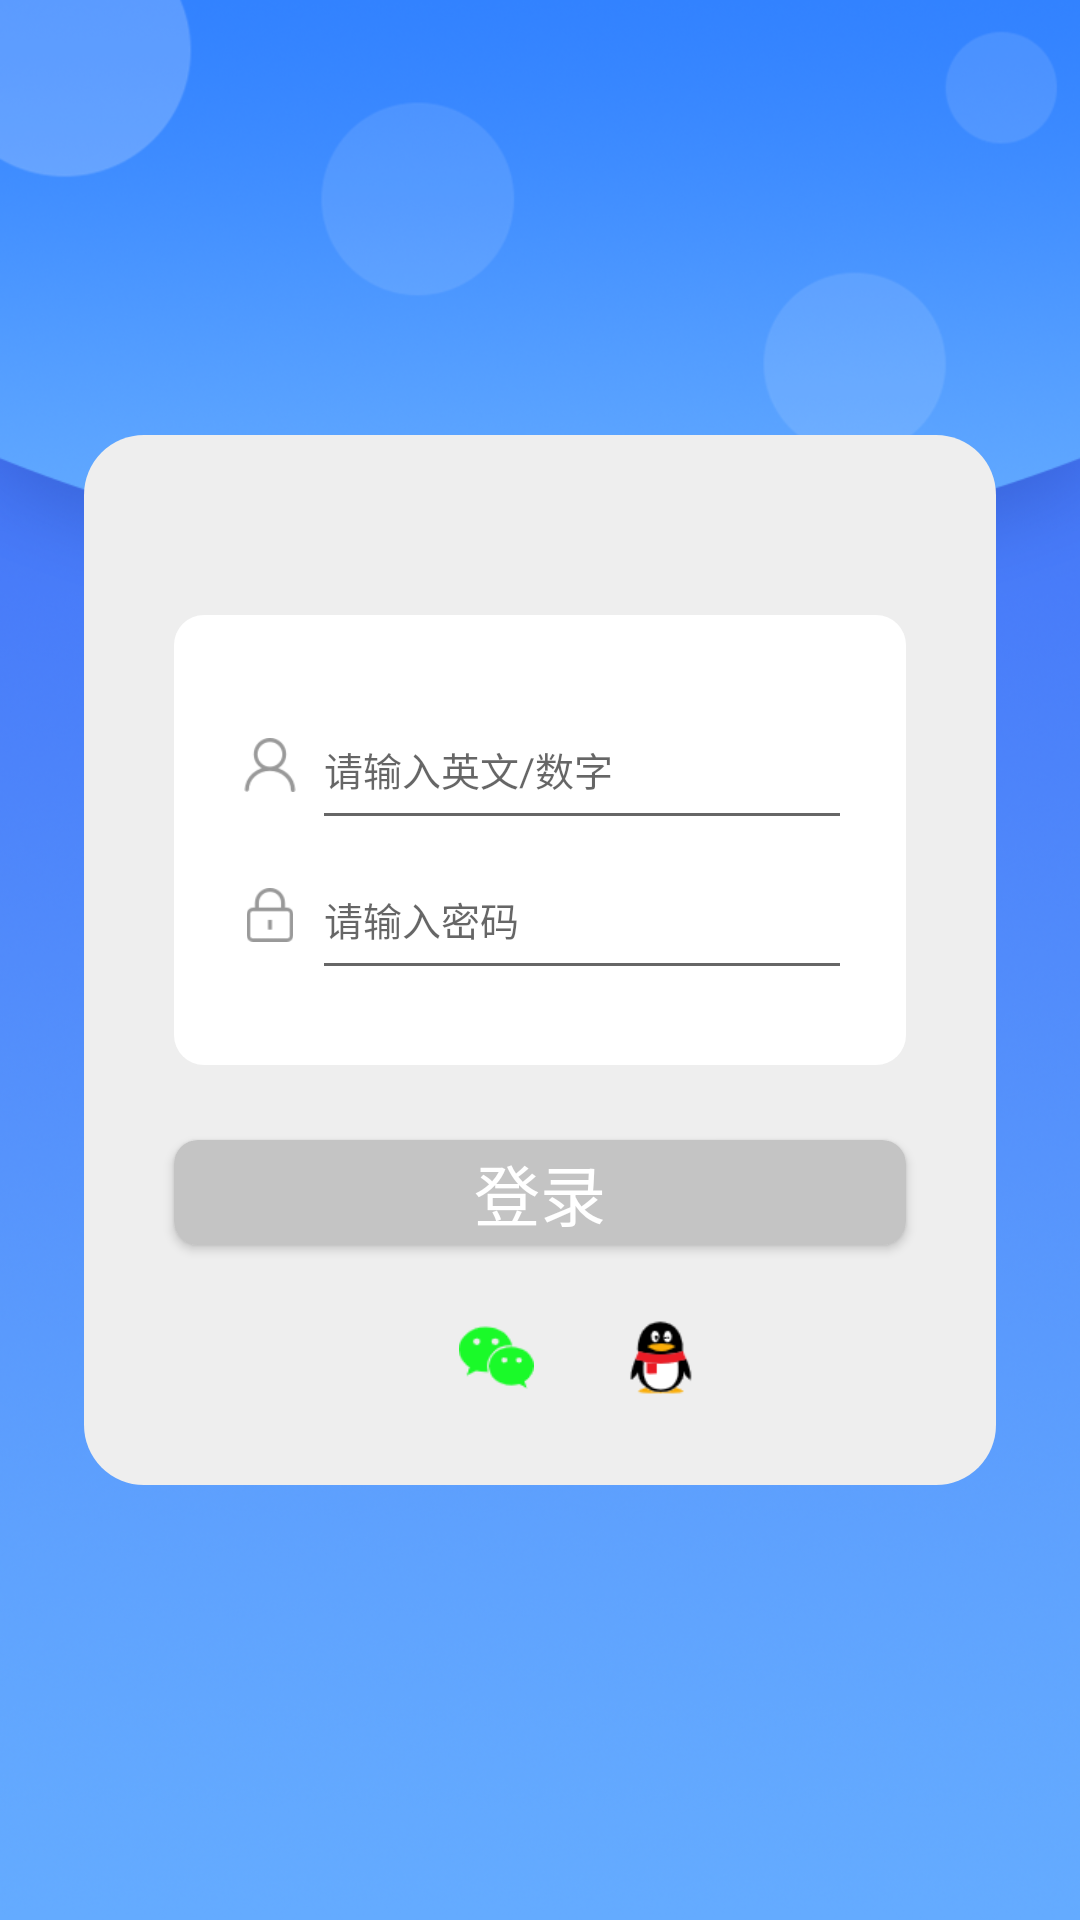

Produce the Android XML layout that renders to this screen, including the resource entries it uses.
<!-- AndroidManifest.xml: application theme Theme.LoginDemo -->
<!-- res/layout/activity_main.xml -->
<?xml version="1.0" encoding="utf-8"?>
<RelativeLayout xmlns:android="http://schemas.android.com/apk/res/android"
    xmlns:tools="http://schemas.android.com/tools"
    android:layout_width="match_parent"
    android:layout_height="match_parent"
    android:background="@mipmap/login_bg"
    tools:context=".ac.LoginActivity">

    <RelativeLayout
        android:layout_width="match_parent"
        android:layout_height="350dp"
        android:layout_marginLeft="28dp"
        android:layout_centerInParent="true"
        android:layout_marginRight="28dp"
        android:background="@drawable/login_center_selector"
        android:gravity="center_horizontal"
        android:orientation="horizontal">

        <LinearLayout
            android:id="@+id/check_container"
            android:layout_width="match_parent"
            android:layout_height="150dp"
            android:layout_marginLeft="30dp"
            android:layout_marginTop="60dp"
            android:layout_marginRight="30dp"
            android:background="@drawable/login_center_white_selector"
            android:orientation="vertical">

            <LinearLayout
                android:layout_width="match_parent"
                android:layout_height="50dp"
                android:layout_marginTop="25dp"
                android:orientation="horizontal">

                <ImageView
                    android:id="@+id/pw_im"
                    android:layout_width="18dp"
                    android:layout_height="18dp"
                    android:layout_below="@+id/user_im"
                    android:layout_gravity="center_vertical"
                    android:layout_marginLeft="23dp"
                    android:src="@mipmap/user">

                </ImageView>

                <EditText
                    android:id="@+id/login_username"
                    android:layout_width="180dp"
                    android:layout_height="50dp"
                    android:layout_marginLeft="5dp"
                    style="@style/MyEditText"
                    android:layout_toRightOf="@+id/user_im"
                    android:hint="请输入英文/数字"
                    android:textSize="@dimen/text_size_1">

                </EditText>
            </LinearLayout>

            <LinearLayout
                android:layout_width="match_parent"
                android:layout_height="wrap_content"
                android:orientation="horizontal">

                <ImageView
                    android:layout_width="18dp"
                    android:layout_height="18dp"
                    android:layout_below="@+id/user_im"
                    android:layout_gravity="center_vertical"
                    android:layout_marginLeft="23dp"
                    android:src="@mipmap/password">

                </ImageView>

                <EditText
                    android:id="@+id/login_password"
                    android:layout_width="180dp"
                    android:layout_height="50dp"
                    android:layout_marginLeft="5dp"
                    android:layout_toRightOf="@+id/user_im"
                    android:hint="请输入密码"
                    style="@style/MyEditText"
                    android:inputType="textPassword"
                    android:textSize="@dimen/text_size_1">

                </EditText>
            </LinearLayout>


        </LinearLayout>

        <TextView
            android:id="@+id/error_tv"
            android:visibility="visible"
            android:layout_below="@+id/check_container"
            android:layout_marginTop="5dp"
            android:textColor="#FF0000"
            android:textSize="@dimen/text_size_1"
            android:layout_marginLeft="30dp"
            android:layout_marginBottom="5dp"
            android:layout_width="wrap_content"
            android:layout_height="wrap_content">

        </TextView>

        <Button
            android:id="@+id/login_button"
            android:layout_width="match_parent"
            android:layout_height="35dp"
            android:layout_marginLeft="30dp"
            android:layout_marginRight="30dp"
            android:background="@drawable/login_nomore_bg"
            android:layout_alignParentBottom="true"
            android:layout_marginBottom="80dp"
            android:text="登录"
            android:textColor="#ffffff"
            android:textSize="22sp" />

        <LinearLayout
            android:layout_alignParentBottom="true"
            android:layout_marginBottom="30dp"
            android:orientation="horizontal"
            android:layout_width="wrap_content"
            android:layout_height="wrap_content">

            <ImageView
                android:id="@+id/weibo_im"
                android:src="@mipmap/weibo"
                android:layout_marginLeft="70dp"
                android:layout_width="25dp"
                android:layout_height="25dp">
            </ImageView>

            <ImageView
                android:id="@+id/weixin_im"
                android:src="@mipmap/weixin"
                android:layout_marginLeft="30dp"
                android:layout_width="25dp"
                android:layout_height="25dp">
            </ImageView>

            <ImageView
                android:id="@+id/qq_im"
                android:src="@mipmap/qq"
                android:layout_marginLeft="30dp"
                android:layout_width="25dp"
                android:layout_height="25dp">
            </ImageView>

        </LinearLayout>

    </RelativeLayout>


</RelativeLayout>
<!-- resources referenced by this layout -->
<resources>
  <dimen name="text_size_1">13sp</dimen>
  <!-- drawable login_center_selector (drawable) -->
  <?xml version="1.0" encoding="utf-8"?>
  <selector xmlns:tools="http://schemas.android.com/tools" xmlns:android="http://schemas.android.com/apk/res/android">
  
      <item android:width="320dp" android:height="300dp">
          <shape android:shape="rectangle">
              <solid android:color="#EEEEEE" />
              <corners android:radius="20dp" />
              <item android:name="android:shadowColor">#475374fd</item>
              <item name="android:shadowDx" tools:ignore="MissingPrefix">0</item>
              <item android:name="android:shadowDy">2</item>
          </shape>
      </item>
  </selector>
  <!-- drawable login_center_white_selector (drawable) -->
  <?xml version="1.0" encoding="utf-8"?>
  <selector xmlns:tools="http://schemas.android.com/tools" xmlns:android="http://schemas.android.com/apk/res/android">
  
      <item android:width="320dp" android:height="300dp">
          <shape android:shape="rectangle">
              <solid android:color="#ffffff" />
              <corners android:radius="10dp" />
              <item android:name="android:shadowColor">#475374fd</item>
              <item name="android:shadowDx" tools:ignore="MissingPrefix">0</item>
              <item android:name="android:shadowDy">2</item>
          </shape>
      </item>
  </selector>
  <!-- drawable login_nomore_bg (drawable) -->
  <?xml version="1.0" encoding="utf-8"?>
  <shape xmlns:android="http://schemas.android.com/apk/res/android">
              <solid android:color="#c4c4c4" />
              <size android:width="62dp" android:height="26dp" />
              <corners android:radius="8dp" />
  
  </shape>
  <!-- mipmap login_bg: png bitmap (mipmap-xhdpi, 656279 bytes) -->
  <!-- mipmap password: png bitmap (mipmap-xxhdpi, 1042 bytes) -->
  <!-- mipmap qq: png bitmap (mipmap-xhdpi, 2066 bytes) -->
  <!-- mipmap user: png bitmap (mipmap-xxhdpi, 1661 bytes) -->
  <!-- mipmap weixin: png bitmap (mipmap-xhdpi, 1491 bytes) -->
  <style name="MyEditText" parent="Theme.AppCompat.Light">
          <item name="colorControlNormal">@color/purple_700</item>
          <item name="colorControlActivated">@color/purple_200</item>
      </style>
  <style name="Theme.LoginDemo" parent="Theme.AppCompat.DayNight.NoActionBar">
          
          <item name="colorPrimary">@color/purple_500</item>
          <item name="colorPrimaryVariant">@color/purple_700</item>
          <item name="colorOnPrimary">@color/white</item>
          
          <item name="colorSecondary">@color/teal_200</item>
          <item name="colorSecondaryVariant">@color/teal_700</item>
          <item name="colorOnSecondary">@color/black</item>
          
          <item name="android:statusBarColor" tools:targetApi="l">?attr/colorPrimaryVariant</item>
          
      </style>
  <color name="purple_700">#FF3700B3</color>
  <color name="purple_200">#DC143C</color>
  <color name="purple_500">#FF6200EE</color>
  <color name="white">#FFFFFFFF</color>
  <color name="teal_200">#FF03DAC5</color>
  <color name="teal_700">#FF018786</color>
  <color name="black">#000000</color>
</resources>
